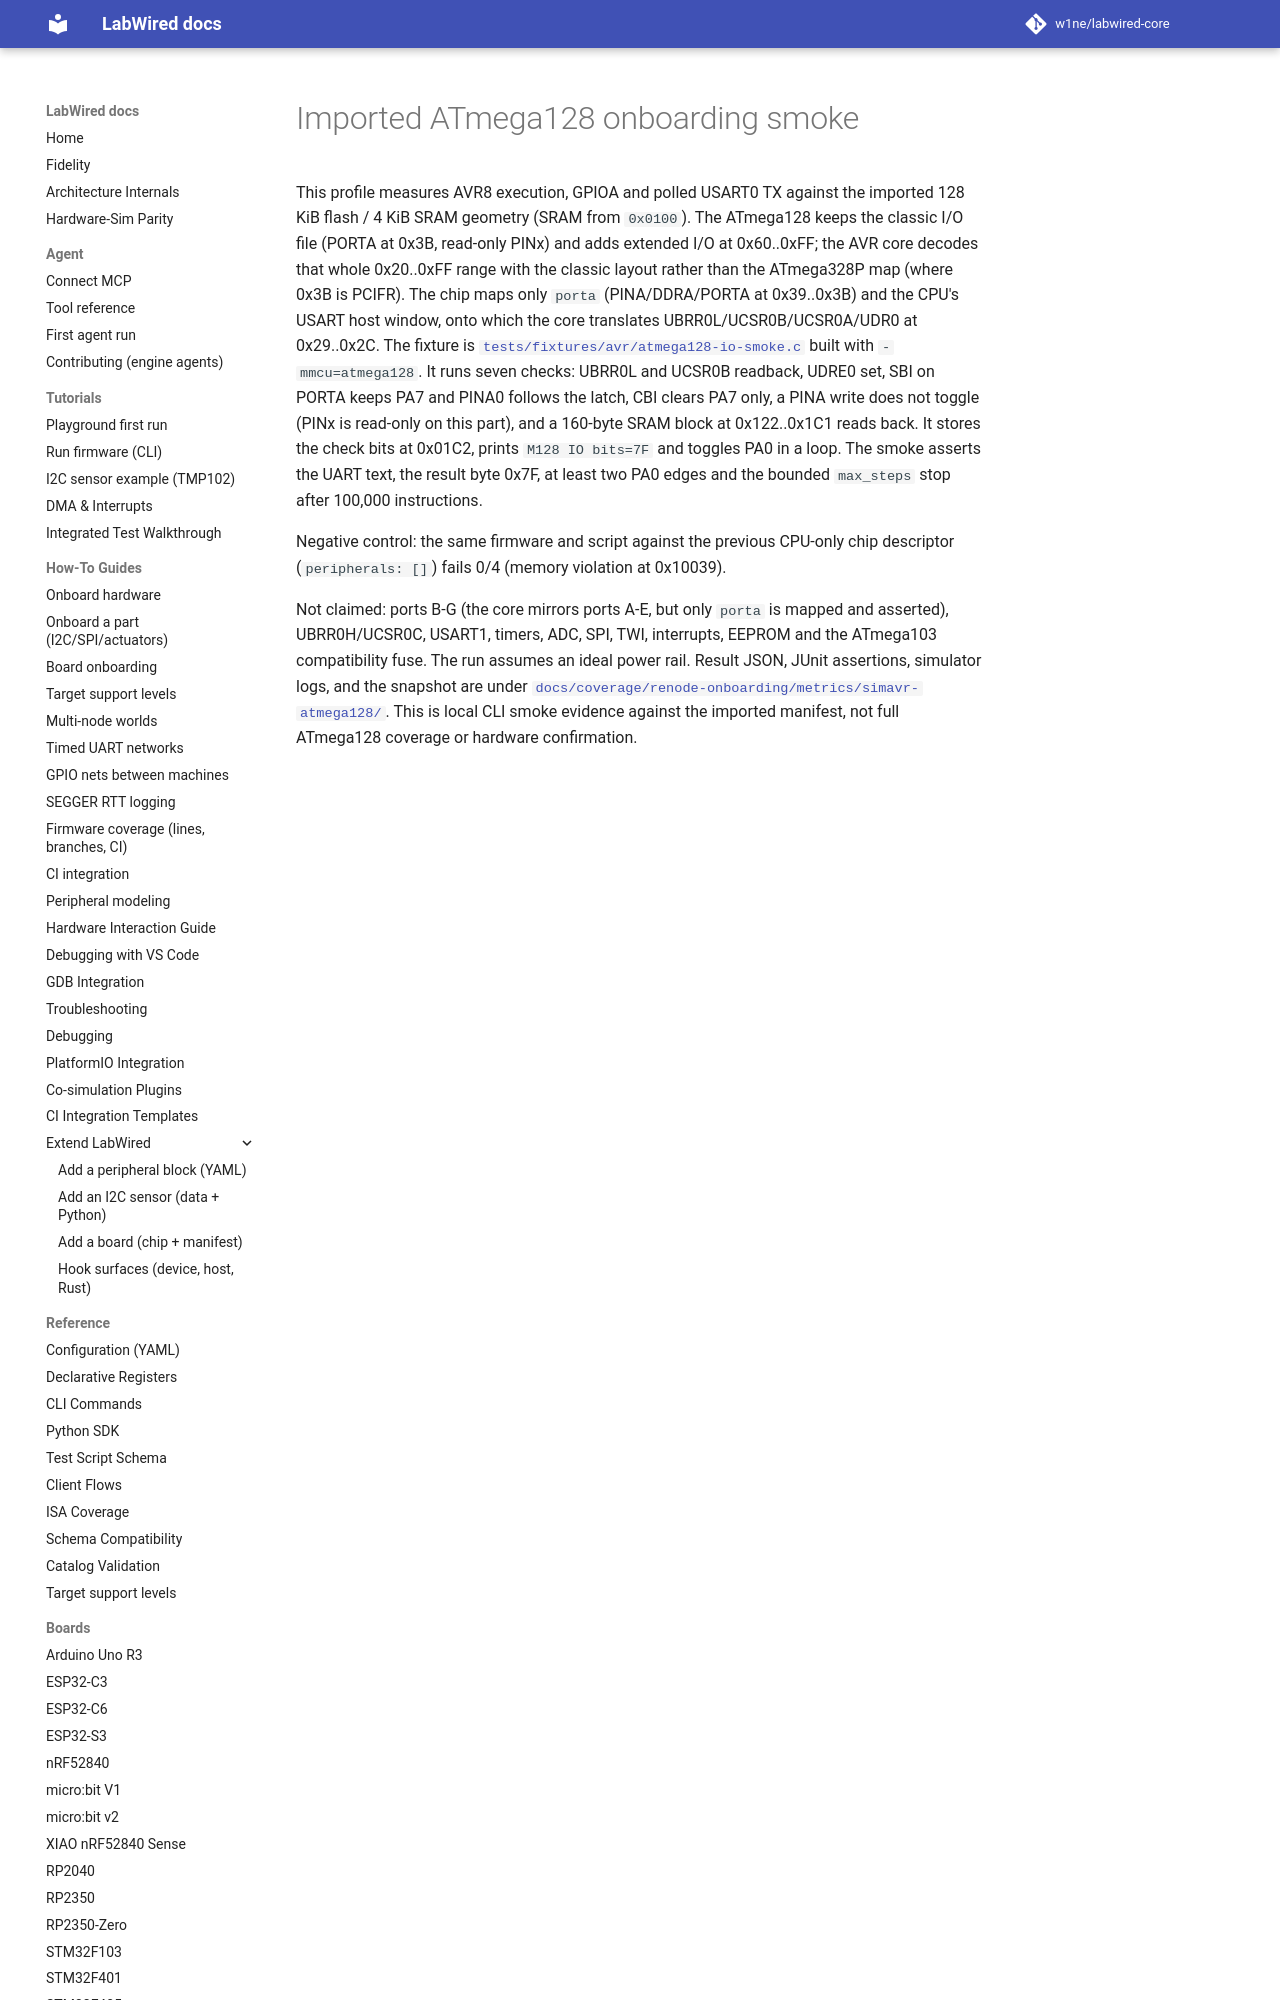

repository: CrispStrobe/labwired-core · page: boards/simavr-atmega128.validation/index.html · generator: mkdocs

# Imported ATmega128 onboarding smoke

This profile measures AVR8 execution, GPIOA and polled USART0 TX against the
imported 128 KiB flash / 4 KiB SRAM geometry (SRAM from `0x0100`). The
ATmega128 keeps the classic I/O file (PORTA at 0x3B, read-only PINx) and adds
extended I/O at 0x60..0xFF; the AVR core decodes that whole 0x20..0xFF range
with the classic layout rather than the ATmega328P map (where 0x3B is PCIFR).
The chip maps only `porta` (PINA/DDRA/PORTA at 0x39..0x3B) and the CPU's USART
host window, onto which the core translates UBRR0L/UCSR0B/UCSR0A/UDR0 at
0x29..0x2C. The fixture is
[`tests/fixtures/avr/atmega128-io-smoke.c`](../../tests/fixtures/avr/atmega128-io-smoke.c)
built with `-mmcu=atmega128`. It runs seven checks: UBRR0L and UCSR0B readback,
UDRE0 set, SBI on PORTA keeps PA7 and PINA0 follows the latch, CBI clears PA7
only,
